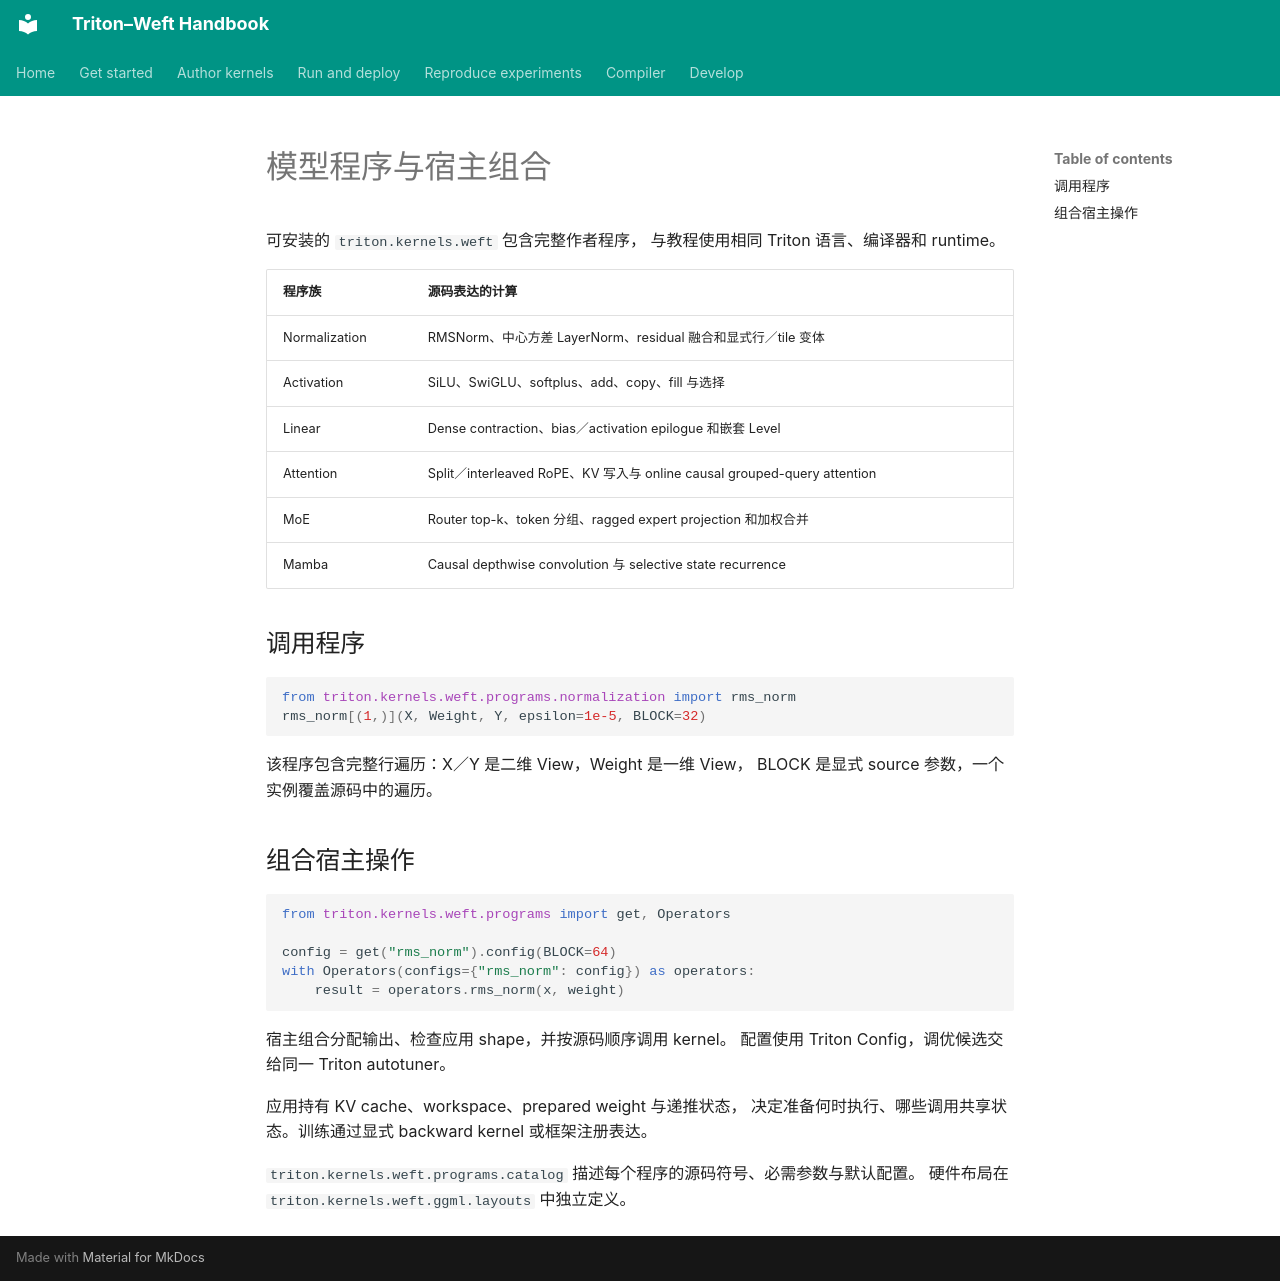

repository: Tianchen-ai/triton-weft · page: dsl/programs.zh/index.html · generator: mkdocs

# 模型程序与宿主组合

可安装的 `triton.kernels.weft` 包含完整作者程序，
与教程使用相同 Triton 语言、编译器和 runtime。

| 程序族 | 源码表达的计算 |
|---|---|
| Normalization | RMSNorm、中心方差 LayerNorm、residual 融合和显式行／tile 变体 |
| Activation | SiLU、SwiGLU、softplus、add、copy、fill 与选择 |
| Linear | Dense contraction、bias／activation epilogue 和嵌套 Level |
| Attention | Split／interleaved RoPE、KV 写入与 online causal grouped-query attention |
| MoE | Router top-k、token 分组、ragged expert projection 和加权合并 |
| Mamba | Causal depthwise convolution 与 selective state recurrence |

## 调用程序

```python
from triton.kernels.weft.programs.normalization import rms_norm
rms_norm[(1,)](X, Weight, Y, epsilon=1e-5, BLOCK=32)
```

该程序包含完整行遍历：X／Y 是二维 View，Weight 是一维 View，
BLOCK 是显式 source 参数，一个实例覆盖源码中的遍历。

## 组合宿主操作

```python
from triton.kernels.weft.programs import get, Operators

config = get("rms_norm").config(BLOCK=64)
with Operators(configs={"rms_norm": config}) as operators:
    result = operators.rms_norm(x, weight)
```

宿主组合分配输出、检查应用 shape，并按源码顺序调用 kernel。
配置使用 Triton Config，调优候选交给同一 Triton autotuner。

应用持有 KV cache、workspace、prepared weight 与递推状态，
决定准备何时执行、哪些调用共享状态。训练通过显式 backward kernel 或框架注册表达。

`triton.kernels.weft.programs.catalog` 描述每个程序的源码符号、必需参数与默认配置。
硬件布局在 `triton.kernels.weft.ggml.layouts` 中独立定义。
